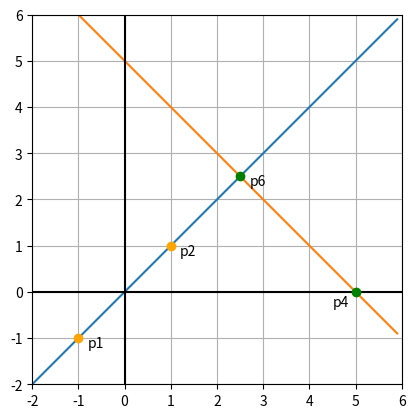

Recreate this plot in Python.
import numpy as np
import matplotlib.pyplot as plt


def k(p1, p2):
    x, y = p2 - p1
    return y / x


def fkp(x, k, p):
    x0, y0 = p
    return k * (x - x0) + y0


def f2p(x, p1, p2):
    k0 = k(p1, p2)
    return fkp(x, k0, p1)


def sign_point(p, text, c='orange', offset=[0.2, -0.2]):
    ax.plot(*p, 'o', color=c, zorder=3)
    ax.text(p[0] + offset[0], p[1] + offset[1], text)


p1 = np.array([-1, -1])
p2 = np.array([1, 1])
p4 = np.array([5, 0])
x1, y1 = p1
x2, y2 = p2
x4, y4 = p4
k0 = k(p1, p2)
x6 = (k0 * y1 - k0 * y4 + x4 - x1) / (k0 ** 2 + 1)
y6 = k0 * (x6 - x1) + y1
p6 = np.array([x6, y6])
print('Координаты точки p6:', p6)
x = np.arange(-2, 6, 0.1)

ax = plt.subplot()
ax.plot(x, f2p(x, p1, p2))
ax.plot(x, f2p(x, p4, p6))
sign_point(p1, 'p1')
sign_point(p2, 'p2')
sign_point(p4, 'p4', c='green', offset=[-0.5, -0.3])
sign_point(p6, 'p6', c='green')
ax.axvline(x=0, color='k')
ax.axhline(y=0, color='k')
ax.set_xlim(-2, 6)
ax.set_ylim(-2, 6)
ax.set_aspect(1)
ax.grid(True)
plt.show()